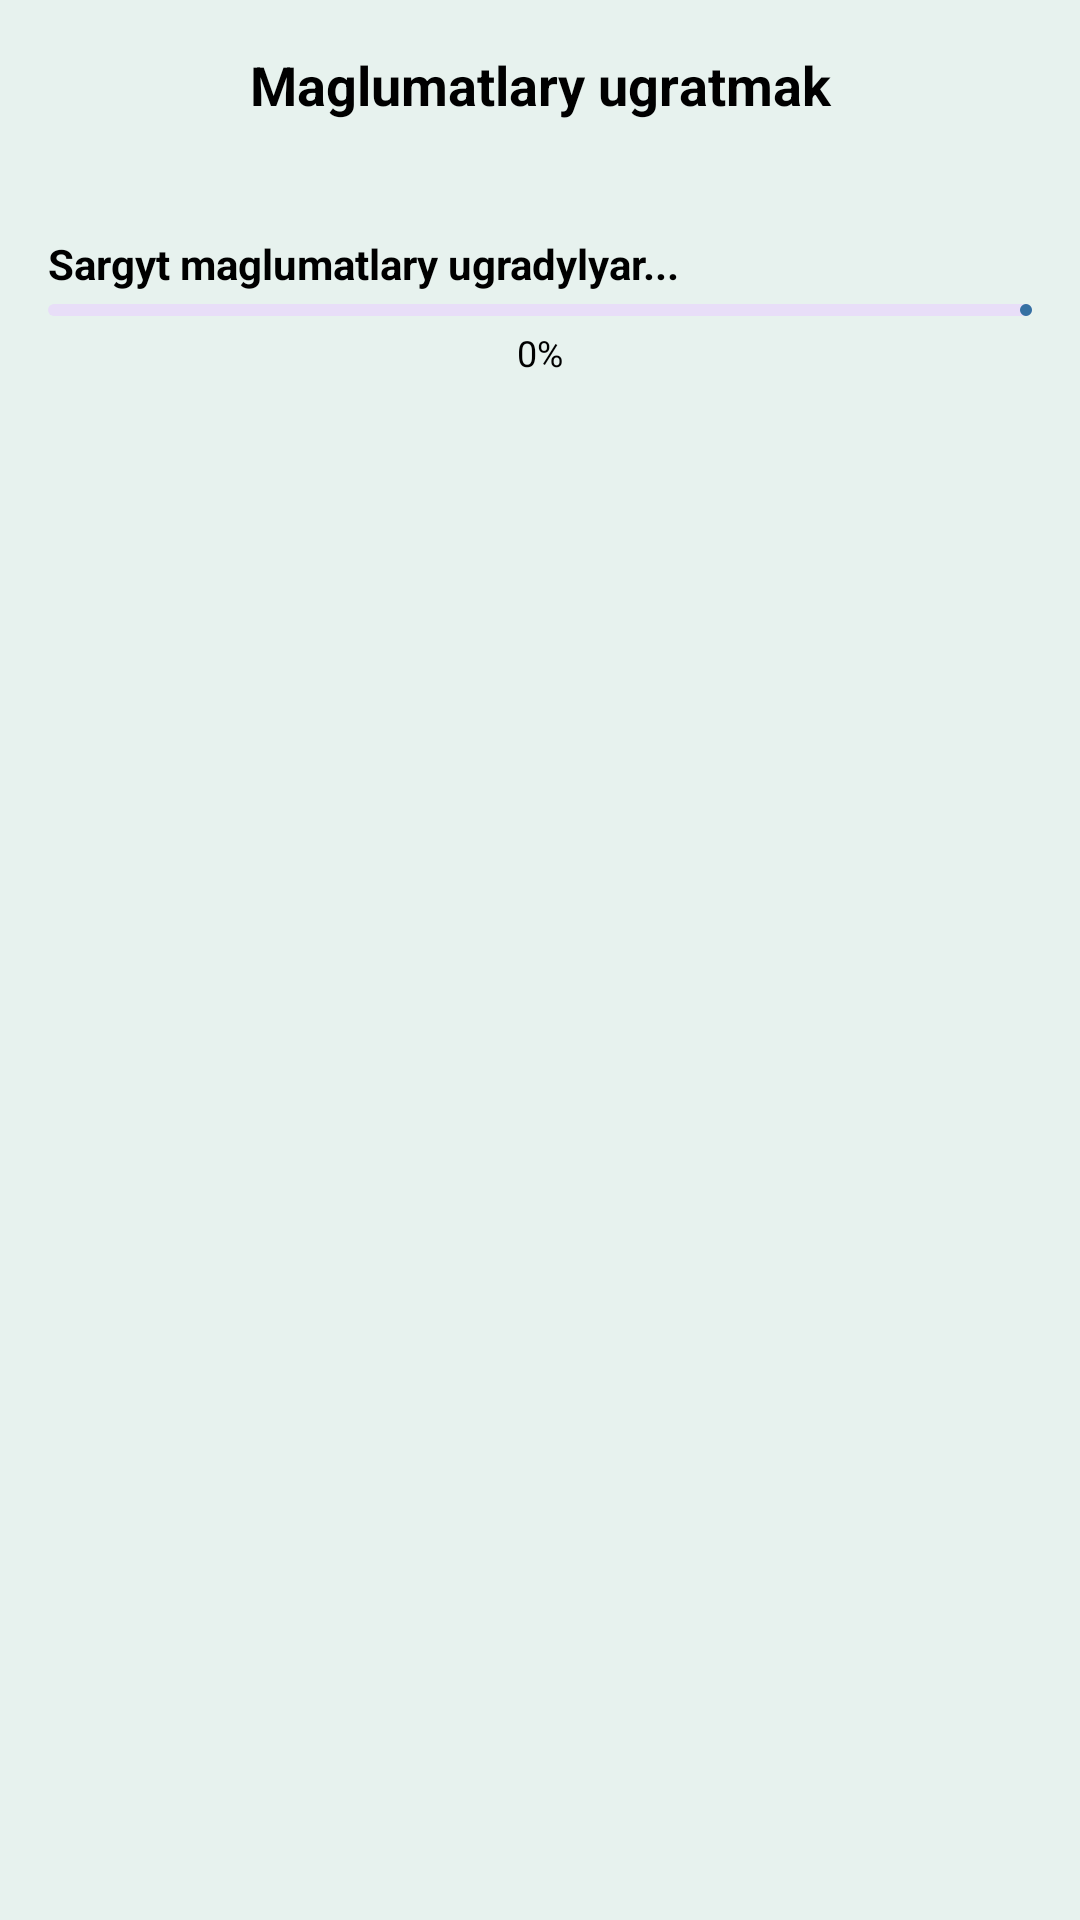

Android layout source for this screen:
<!-- AndroidManifest.xml: application theme Theme.OperatorCourier -->
<!-- res/layout/activity_sync.xml -->
<?xml version="1.0" encoding="utf-8"?>
<LinearLayout xmlns:android="http://schemas.android.com/apk/res/android"
    xmlns:app="http://schemas.android.com/apk/res-auto"
    xmlns:tools="http://schemas.android.com/tools"
    android:layout_width="match_parent"
    android:layout_height="match_parent"
    android:background="@color/background"
    android:padding="16dp"
    android:orientation="vertical"
    tools:context=".Activity.Sync">

    <TextView
        android:layout_width="match_parent"
        android:layout_height="wrap_content"
        android:text="Maglumatlary ugratmak"
        android:textAlignment="center"
        android:textSize="18sp"
        android:textStyle="bold"
        android:textColor="@color/black"
        android:layout_marginBottom="16dp"
        />

    <TextView
        android:id="@+id/title"
        android:layout_width="match_parent"
        android:layout_height="wrap_content"
        android:text="Sargyt maglumatlary ugradylyar..."
        android:textSize="14sp"
        android:textStyle="bold"
        android:layout_marginTop="22dp"
        android:textColor="@color/black"
        />

    <com.google.android.material.progressindicator.LinearProgressIndicator
        android:id="@+id/progress"
        android:layout_width="match_parent"
        android:layout_height="wrap_content"
        android:layout_marginTop="4dp"
        android:max="100"
        android:progress="0"
        android:indeterminate="false" />

    <TextView
        android:id="@+id/percent"
        android:layout_width="match_parent"
        android:layout_height="wrap_content"
        android:text="0%"
        android:textSize="12sp"
        android:layout_marginTop="4dp"
        android:textStyle="normal"
        android:textAlignment="center"
        android:textColor="@color/black"
        />

    <com.google.android.material.button.MaterialButton
        android:id="@+id/retry"
        android:layout_width="wrap_content"
        android:layout_height="wrap_content"
        android:layout_marginTop="30dp"
        android:layout_gravity="center"
        android:visibility="gone"
        android:text="Gaýtadan ugrat"
        app:icon="@drawable/ic_baseline_autorenew_24"
        app:backgroundTint="@color/red"
        android:textColor="@color/white"
        app:iconTint="@color/white"
        />

</LinearLayout>
<!-- resources referenced by this layout -->
<resources>
  <color name="background">#E7F2EE</color>
  <color name="black">#FF000000</color>
  <color name="red">#F61A1A</color>
  <color name="white">#FFFFFFFF</color>
  <style name="Theme.OperatorCourier" parent="Theme.Material3.DayNight.NoActionBar">
          
          <item name="colorPrimary">@color/blue_2</item>
          <item name="colorPrimaryDark">@color/background</item>
          <item name="colorAccent">@color/blue_2</item>
  
          <item name="android:windowLightStatusBar" tools:targetApi="m">true</item>
  
      </style>
  <color name="blue_2">#3570A2</color>
</resources>
